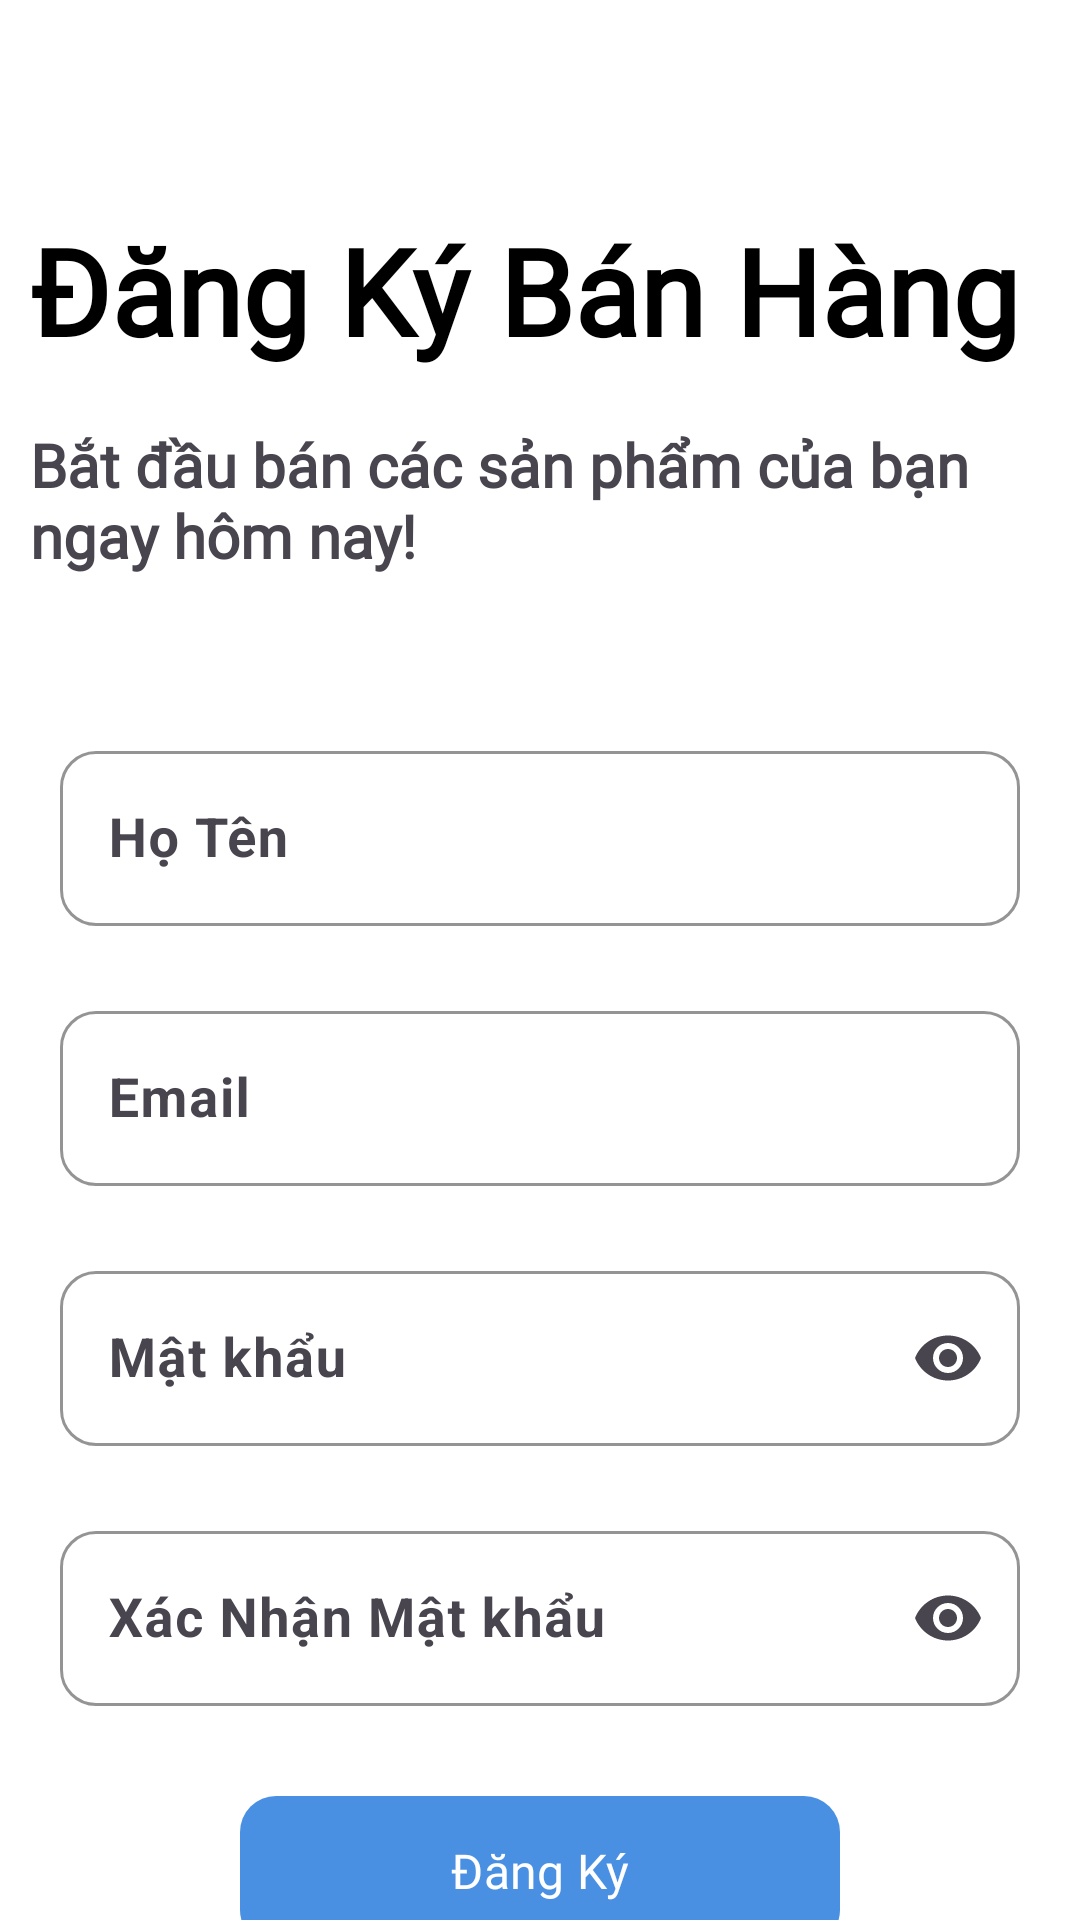

Produce the Android XML layout that renders to this screen, including the resource entries it uses.
<!-- AndroidManifest.xml: application theme Theme.EasyBuy -->
<!-- res/layout/activity_admin_sign_up.xml -->
<?xml version="1.0" encoding="utf-8"?>
<LinearLayout xmlns:android="http://schemas.android.com/apk/res/android"
    xmlns:app="http://schemas.android.com/apk/res-auto"
    xmlns:tools="http://schemas.android.com/tools"
    android:id="@+id/signup"
    android:layout_width="match_parent"
    android:layout_height="match_parent"
    android:orientation="vertical"
    android:background="@color/white"
    tools:context=".view.Login.Admin.AdminSignUpActivity">

    
    <TextView
        android:id="@+id/textView2"
        android:layout_width="match_parent"
        android:layout_height="wrap_content"
        android:layout_marginTop="70dp"
        android:layout_marginBottom="10dp"
        android:layout_gravity="center_horizontal"
        android:fontFamily="@font/jetbrains_mono_extrabold"
        android:textColor="@color/black"
        android:textStyle="bold"
        android:paddingLeft="10sp"
        android:text="Đăng Ký Bán Hàng"
        android:background="@color/white"
        android:textSize="40sp" />

    
    <TextView
        android:id="@+id/textView6"
        android:layout_width="match_parent"
        android:layout_height="wrap_content"
        android:layout_marginTop="8dp"
        android:paddingLeft="10sp"
        android:layout_gravity="center_horizontal"
        android:fontFamily="@font/jetbrains_mono_semibold"
        android:background="@color/white"
        android:text="Bắt đầu bán các sản phẩm của bạn ngay hôm nay!"
        android:textSize="20sp"
        android:textStyle="bold" />

    
    <com.google.android.material.textfield.TextInputLayout
        android:layout_marginTop="50dp"
        android:layout_marginStart="20dp"
        android:layout_marginEnd="20dp"
        android:layout_marginBottom="20dp"
        android:layout_gravity="center_horizontal"
        android:layout_width="match_parent"
        android:layout_height="wrap_content"
        android:hint="Họ Tên"
        app:hintTextAppearance="@style/TextInputLayoutHint"
        app:endIconMode="clear_text"
        app:boxBackgroundMode="outline"
        app:boxStrokeColor="@color/black"
        app:boxCornerRadiusTopStart="12dp"
        app:boxCornerRadiusTopEnd="12dp"
        app:boxCornerRadiusBottomStart="12dp"
        app:boxCornerRadiusBottomEnd="12dp">

        <com.google.android.material.textfield.TextInputEditText
            android:id="@+id/edtUserName"
            android:layout_width="match_parent"
            android:layout_height="wrap_content"
            android:inputType="textPersonName"
            android:textSize="18sp"
            android:textStyle="bold"
            android:textColor="@android:color/black" />
    </com.google.android.material.textfield.TextInputLayout>

    
    <com.google.android.material.textfield.TextInputLayout
        android:layout_marginStart="20dp"
        android:layout_marginEnd="20dp"
        android:layout_marginBottom="20dp"
        android:layout_gravity="center_horizontal"
        android:layout_width="match_parent"
        android:layout_height="wrap_content"
        android:hint="Email"
        app:hintTextAppearance="@style/TextInputLayoutHint"
        app:endIconMode="clear_text"
        app:boxBackgroundMode="outline"
        app:boxStrokeColor="@color/black"
        app:boxCornerRadiusTopStart="12dp"
        app:boxCornerRadiusTopEnd="12dp"
        app:boxCornerRadiusBottomStart="12dp"
        app:boxCornerRadiusBottomEnd="12dp">

        <com.google.android.material.textfield.TextInputEditText
            android:id="@+id/edtUserEmail"
            android:layout_width="match_parent"
            android:layout_height="wrap_content"
            android:inputType="textEmailAddress"
            android:textSize="18sp"
            android:textStyle="bold"
            android:textColor="@android:color/black" />
    </com.google.android.material.textfield.TextInputLayout>

    
    <com.google.android.material.textfield.TextInputLayout
        android:layout_marginStart="20dp"
        android:layout_marginEnd="20dp"
        android:layout_marginBottom="20dp"
        android:layout_gravity="center_horizontal"
        android:layout_width="match_parent"
        android:layout_height="wrap_content"
        android:hint="Mật khẩu"
        app:hintTextAppearance="@style/TextInputLayoutHint"
        app:endIconMode="password_toggle"
        app:boxBackgroundMode="outline"
        app:boxStrokeColor="@color/black"
        app:boxCornerRadiusTopStart="12dp"
        app:boxCornerRadiusTopEnd="12dp"
        app:boxCornerRadiusBottomStart="12dp"
        app:boxCornerRadiusBottomEnd="12dp">

        <com.google.android.material.textfield.TextInputEditText
            android:id="@+id/edtUserPassword"
            android:layout_width="match_parent"
            android:layout_height="wrap_content"
            android:inputType="textPassword"
            android:textSize="18sp"
            android:textColor="@android:color/black"
            android:textStyle="bold"/>
    </com.google.android.material.textfield.TextInputLayout>

    
    <com.google.android.material.textfield.TextInputLayout
        android:layout_marginStart="20dp"
        android:layout_marginEnd="20dp"
        android:layout_marginBottom="30dp"
        android:layout_gravity="center_horizontal"
        android:layout_width="match_parent"
        android:layout_height="wrap_content"
        android:hint="Xác Nhận Mật khẩu"
        app:hintTextAppearance="@style/TextInputLayoutHint"
        app:endIconMode="password_toggle"
        app:boxBackgroundMode="outline"
        app:boxStrokeColor="@color/black"
        app:boxCornerRadiusTopStart="12dp"
        app:boxCornerRadiusTopEnd="12dp"
        app:boxCornerRadiusBottomStart="12dp"
        app:boxCornerRadiusBottomEnd="12dp">

        <com.google.android.material.textfield.TextInputEditText
            android:id="@+id/edtRepeatPW"
            android:layout_width="match_parent"
            android:layout_height="wrap_content"
            android:inputType="textPassword"
            android:textSize="18sp"
            android:textColor="@android:color/black"
            android:textStyle="bold"/>
    </com.google.android.material.textfield.TextInputLayout>

    
    <com.google.android.material.button.MaterialButton
        android:id="@+id/btnSignUp"
        android:layout_width="200dp"
        android:layout_height="50dp"
        android:layout_gravity="center_horizontal"
        android:background="@drawable/rounded_button"
        android:fontFamily="@font/jetbrains_mono_semibold"
        app:backgroundTint="@color/blue"
        android:text="Đăng Ký"
        android:textSize="16sp" />

    <LinearLayout
        android:layout_width="match_parent"
        android:layout_height="wrap_content"
        android:layout_marginTop="15dp"
        android:orientation="horizontal">

        <View
            android:id="@+id/divider2"
            android:layout_width="1dp"
            android:layout_height="match_parent"
            android:layout_weight="1"
            android:background="?android:attr/listDivider"
            android:backgroundTint="@color/white" />

        <TextView
            android:layout_width="wrap_content"
            android:layout_height="wrap_content"
            android:layout_weight="1"
            android:fontFamily="@font/jetbrains_mono"
            android:text="Hoặc Đăng Ký Với"
            android:textAlignment="center"
            android:textSize="15sp" />

        <View
            android:id="@+id/divider3"
            android:layout_width="1dp"
            android:layout_height="match_parent"
            android:layout_weight="1"
            android:background="?android:attr/listDivider"
            android:backgroundTint="@color/white" />
    </LinearLayout>

    <LinearLayout
        android:layout_width="wrap_content"
        android:layout_height="wrap_content"
        android:layout_gravity="center_horizontal"
        android:layout_marginTop="15dp"
        android:orientation="horizontal">

        <ImageButton
            android:id="@+id/btnSignUpGoogle"
            android:layout_width="wrap_content"
            android:layout_height="wrap_content"
            android:layout_gravity="center_horizontal"
            android:layout_marginTop="15dp"
            android:background="@drawable/rounded_button"
            android:scaleType="center"
            app:srcCompat="@drawable/google_logo" />

        <ImageButton
            android:id="@+id/btnSignUpFacebook"
            android:layout_width="wrap_content"
            android:layout_height="wrap_content"
            android:layout_gravity="center_horizontal"
            android:layout_marginLeft="30dp"
            android:layout_marginTop="15dp"
            android:background="@drawable/rounded_button"
            android:scaleType="center"
            app:srcCompat="@drawable/facebook_logo" />
    </LinearLayout>

</LinearLayout>
<!-- resources referenced by this layout -->
<resources>
  <color name="black">#FF000000</color>
  <color name="blue">#4A90E2</color>
  <color name="white">#FFFFFFFF</color>
  <!-- drawable rounded_button (drawable) -->
  <?xml version="1.0" encoding="utf-8"?>
  <selector xmlns:android="http://schemas.android.com/apk/res/android">
      <item>
          <shape android:shape="rectangle">
              <corners android:radius="12dp"/> 
  
              <padding android:left="16dp" android:right="16dp" android:top="8dp" android:bottom="8dp"/>
          </shape>
      </item>
  </selector>
  <style name="TextInputLayoutHint">
          <item name="android:textSize">18sp</item>
          <item name="android:textColor">@android:color/black</item>
          <item name="android:fontFamily">@font/jetbrains_mono_semibold</item>
          <item name="android:textStyle">bold</item>
      </style>
  <style name="Theme.EasyBuy" parent="Base.Theme.EasyBuy" />
  <style name="Base.Theme.EasyBuy" parent="Theme.Material3.DayNight.NoActionBar">
          
          
      </style>
</resources>
